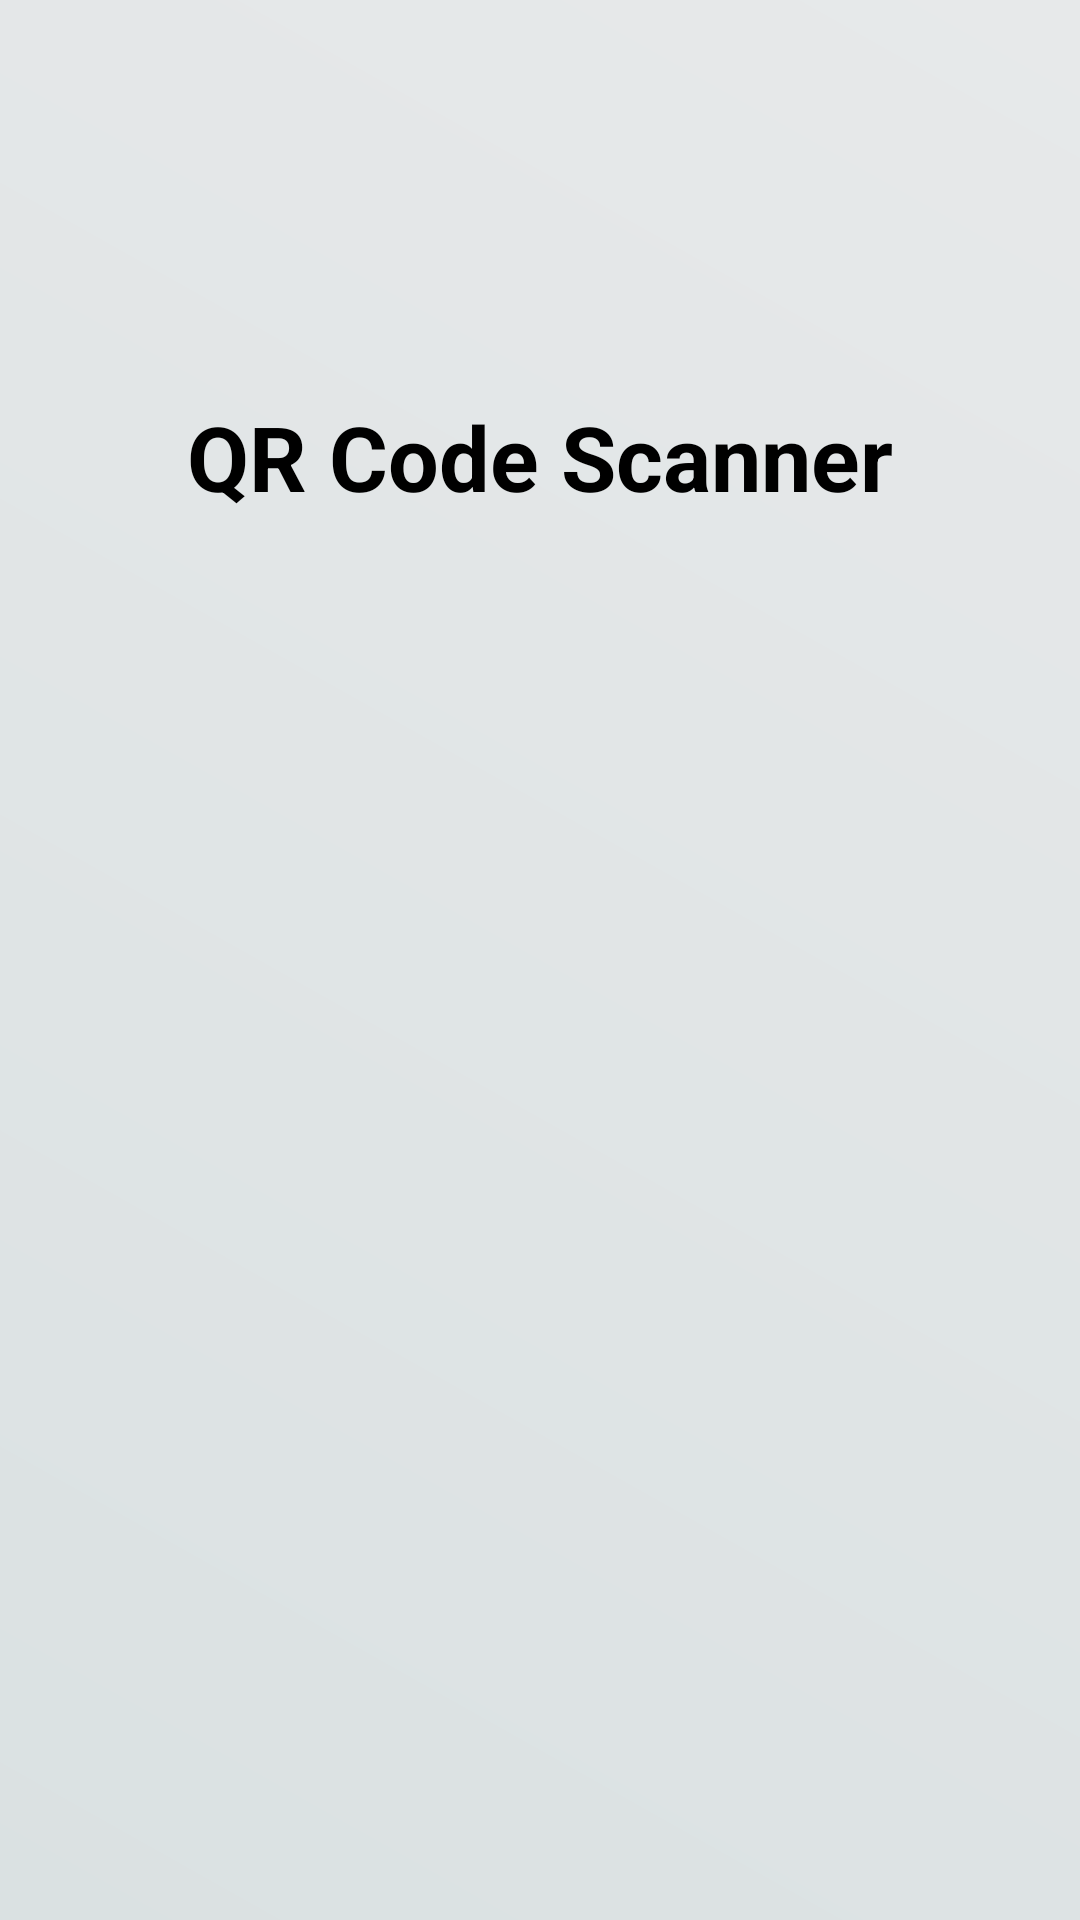

Reconstruct the res/layout file that produces this screen, plus the resources it refers to.
<!-- AndroidManifest.xml: application theme Theme.QRCodeReader -->
<!-- res/layout/activity_splash.xml -->
<androidx.constraintlayout.widget.ConstraintLayout xmlns:android="http://schemas.android.com/apk/res/android"
    xmlns:app="http://schemas.android.com/apk/res-auto"
    android:layout_width="match_parent"
    android:layout_height="match_parent"
    android:background="@drawable/splash_background_gradient">


    <TextView
        android:id="@+id/tvAppTitle"
        android:layout_width="wrap_content"
        android:layout_height="wrap_content"
        android:layout_marginBottom="16dp"
        android:text="@string/qr_code_scanner"
        android:textColor="@android:color/black"
        android:textSize="30sp"
        android:textStyle="bold"
        app:layout_constraintBottom_toTopOf="@id/ivAppIcon"
        app:layout_constraintEnd_toEndOf="parent"
        app:layout_constraintStart_toStartOf="parent"
        app:layout_constraintTop_toTopOf="parent" />


    <ImageView
        android:id="@+id/ivAppIcon"
        android:layout_width="200dp"
        android:layout_height="200dp"
        android:visibility="gone"
        android:src="@drawable/ic_qr_code_small"
        app:layout_constraintBottom_toBottomOf="parent"
        app:layout_constraintEnd_toEndOf="parent"
        app:layout_constraintStart_toStartOf="parent"
        app:layout_constraintTop_toTopOf="parent" />


</androidx.constraintlayout.widget.ConstraintLayout>
<!-- resources referenced by this layout -->
<resources>
  <!-- drawable ic_qr_code_small: png bitmap (drawable, 116150 bytes) -->
  <!-- drawable splash_background_gradient (drawable) -->
  <?xml version="1.0" encoding="utf-8"?>
  <shape xmlns:android="http://schemas.android.com/apk/res/android">
  
  
      <gradient
          android:startColor="#DAE1E2"
      android:endColor="#E7E9EA"
      android:angle="45" />
  
  
      <padding
          android:bottom="0dp"
          android:left="0dp"
          android:right="0dp"
          android:top="0dp" />
  </shape>
  <string name="qr_code_scanner">QR Code Scanner</string>
  <style name="Theme.QRCodeReader" parent="Base.Theme.QRCodeReader" />
  <style name="Base.Theme.QRCodeReader" parent="Theme.Material3.DayNight.NoActionBar">
          <item name="android:windowBackground">@drawable/splash_background_gradient</item>
          <item name="android:textColor">#212121</item>
          <item name="android:colorAccent">#00d2ff</item>
          <item name="android:windowDisablePreview">true</item>
          <item name="android:windowIsTranslucent">true</item>
          
          
      </style>
</resources>
